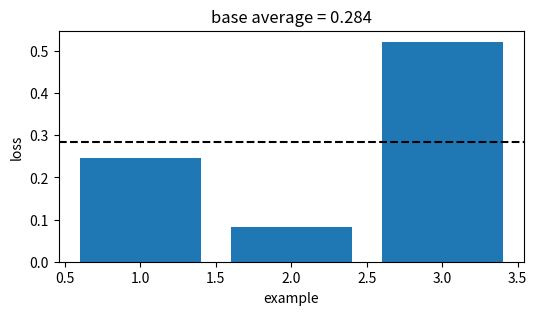
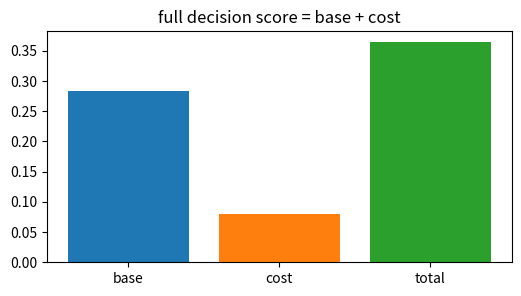
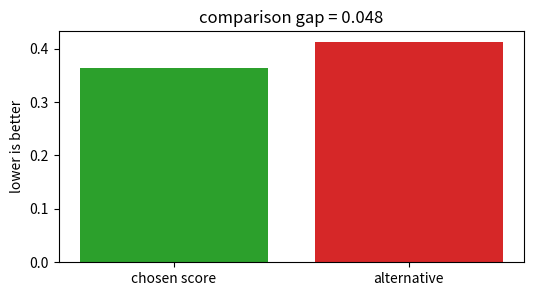
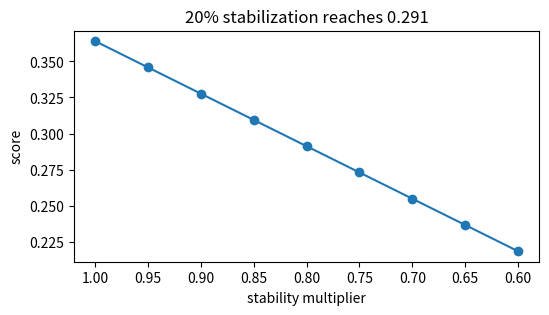
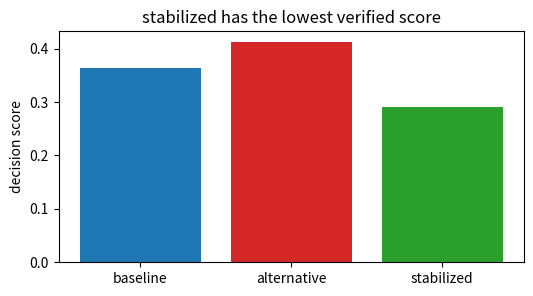

Write the Python code that produced these figures, in order.
import numpy as np, matplotlib.pyplot as plt, math, itertools
np.random.seed(0)
def mean(v): return float(np.mean(np.asarray(v,dtype=float)))
def mse(y,p): return float(np.mean((np.asarray(y,dtype=float)-np.asarray(p,dtype=float))**2))
def mae(y,p): return float(np.mean(np.abs(np.asarray(y,dtype=float)-np.asarray(p,dtype=float))))
def sigmoid(z): return 1/(1+np.exp(-np.asarray(z,dtype=float)))
print('setup ok')

# 1) Base empirical score for Ordinal & multi-output regression
losses=np.array([0.246, 0.083, 0.522])
score=float(losses.mean())
plt.figure(figsize=(6,3)); plt.bar(range(1,4),losses,color='tab:blue'); plt.axhline(score,color='black',ls='--')
plt.xlabel('example'); plt.ylabel('loss'); plt.title('base average = 0.284')
assert abs(score-0.284)<5e-4

# 2) Add the method cost or constraint
base=0.284; cost=0.080; total=base+cost
plt.figure(figsize=(6,3)); plt.bar(['base','cost','total'],[base,cost,total],color=['tab:blue','tab:orange','tab:green'])
plt.title('full decision score = base + cost')
assert abs(total-0.364)<5e-4

# 3) Compare with a tempting flexible alternative
ours=0.364; alt=0.412; gap=alt-ours
plt.figure(figsize=(6,3)); plt.bar(['chosen score','alternative'],[ours,alt],color=['tab:green','tab:red']); plt.ylabel('lower is better')
plt.title('comparison gap = %.3f' % gap)
assert abs(gap-0.048)<5e-4 and ours<alt

# 4) Turn the stability knob
raw=0.364; factors=np.linspace(1.0,0.6,9); stable=raw*factors
plt.figure(figsize=(6,3)); plt.plot(factors,stable,'-o'); plt.gca().invert_xaxis(); plt.xlabel('stability multiplier'); plt.ylabel('score')
plt.title('20% stabilization reaches 0.291')
assert abs(raw*0.8-0.291)<5e-4

# 5) End-to-end selection among baseline, alternative, stabilized
scores=np.array([0.364,0.412,0.291]); names=['baseline','alternative','stabilized']; winner=int(np.argmin(scores))
plt.figure(figsize=(6,3)); plt.bar(names,scores,color=['tab:blue','tab:red','tab:green']); plt.ylabel('decision score')
plt.title(names[winner] + ' has the lowest verified score')
assert names[winner]=='stabilized' and abs(scores[winner]-0.291)<5e-4
